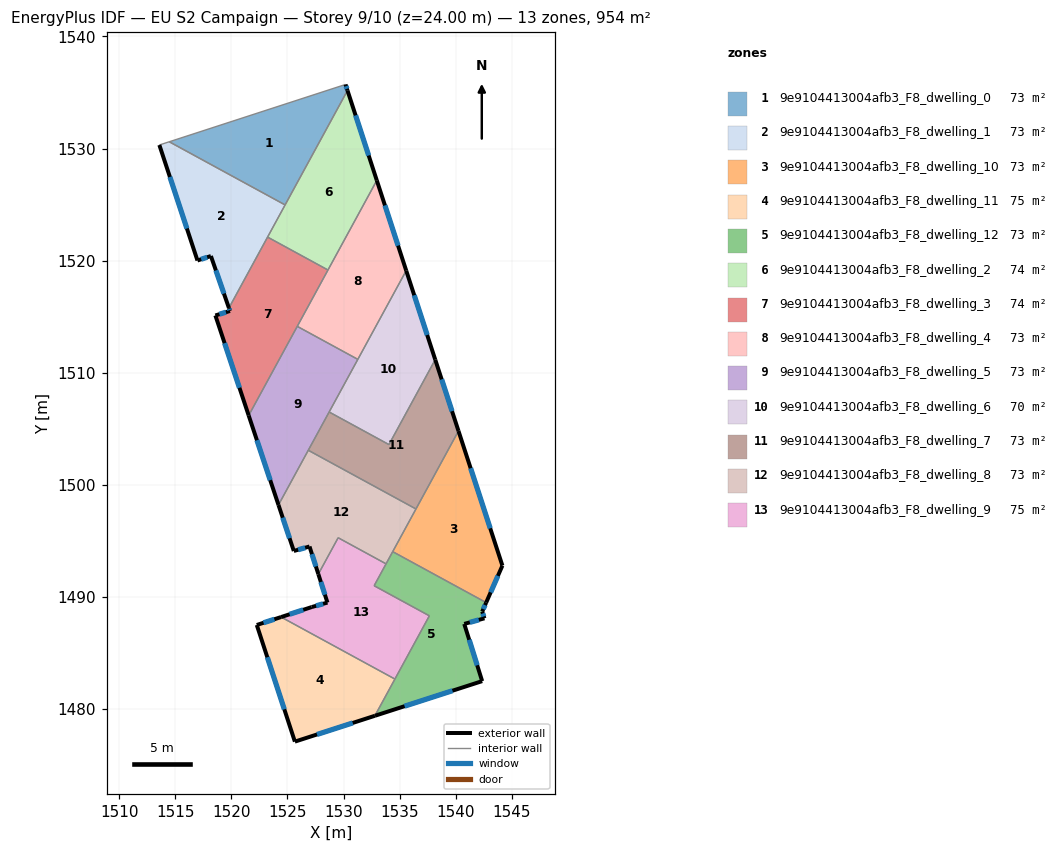
=== STOREY PLAN SPEC (per zone: floor XY polygon, exterior-wall plan segments, windows/doors) ===
zone 1: 9e9104413004afb3_F8_dwelling_0  (73.1 m²)
  floor: (1530.18, 1535.72) (1530.35, 1535.18) (1524.79, 1524.97) (1514.45, 1530.60)
  exterior wall: (1530.35, 1535.18) – (1530.18, 1535.72)  [0.6 m]
    window: (1530.31, 1535.33) – (1530.23, 1535.57)  [0.3 m²]
  interior walls: 3
zone 2: 9e9104413004afb3_F8_dwelling_1  (73.1 m²)
  floor: (1524.79, 1524.97) (1519.77, 1515.77) (1518.17, 1520.41) (1516.97, 1520.01) (1513.57, 1530.32) (1514.45, 1530.60)
  exterior wall: (1518.17, 1520.41) – (1519.77, 1515.77)  [4.9 m]
    window: (1518.61, 1519.12) – (1519.33, 1517.05)  [2.9 m²]
  exterior wall: (1516.97, 1520.01) – (1518.17, 1520.41)  [1.3 m]
    window: (1517.30, 1520.12) – (1517.83, 1520.30)  [0.8 m²]
  exterior wall: (1513.57, 1530.32) – (1516.97, 1520.01)  [10.9 m]
    window: (1514.51, 1527.46) – (1516.02, 1522.86)  [6.5 m²]
  interior walls: 4
zone 3: 9e9104413004afb3_F8_dwelling_10  (73.4 m²)
  floor: (1540.26, 1504.80) (1544.18, 1492.78) (1542.73, 1489.48) (1534.39, 1494.03)
  exterior wall: (1542.73, 1489.48) – (1544.18, 1492.78)  [3.6 m]
    window: (1543.13, 1490.40) – (1543.78, 1491.87)  [2.2 m²]
  exterior wall: (1544.18, 1492.78) – (1540.26, 1504.80)  [12.6 m]
    window: (1543.09, 1496.11) – (1541.34, 1501.47)  [7.6 m²]
  interior walls: 3
zone 4: 9e9104413004afb3_F8_dwelling_11  (75.2 m²)
  floor: (1534.58, 1482.66) (1532.80, 1479.38) (1525.66, 1477.08) (1522.26, 1487.48) (1524.43, 1488.19)
  exterior wall: (1522.26, 1487.48) – (1525.66, 1477.08)  [10.9 m]
    window: (1523.20, 1484.60) – (1524.72, 1479.96)  [6.5 m²]
  exterior wall: (1524.43, 1488.19) – (1522.26, 1487.48)  [2.3 m]
    window: (1523.83, 1487.99) – (1522.86, 1487.68)  [1.4 m²]
  exterior wall: (1525.66, 1477.08) – (1532.80, 1479.38)  [7.5 m]
    window: (1527.64, 1477.71) – (1530.82, 1478.74)  [4.5 m²]
  interior walls: 2
zone 5: 9e9104413004afb3_F8_dwelling_12  (73.4 m²)
  floor: (1542.73, 1489.48) (1542.38, 1488.68) (1542.57, 1488.08) (1540.77, 1487.58) (1542.37, 1482.47) (1532.80, 1479.38) (1537.66, 1488.30) (1532.73, 1490.99) (1534.39, 1494.03)
  exterior wall: (1532.80, 1479.38) – (1542.37, 1482.47)  [10.1 m]
    window: (1535.45, 1480.24) – (1539.72, 1481.62)  [6.0 m²]
  exterior wall: (1542.38, 1488.68) – (1542.73, 1489.48)  [0.9 m]
    window: (1542.47, 1488.90) – (1542.63, 1489.26)  [0.5 m²]
  exterior wall: (1542.57, 1488.08) – (1542.38, 1488.68)  [0.6 m]
    window: (1542.52, 1488.24) – (1542.43, 1488.51)  [0.4 m²]
  exterior wall: (1540.77, 1487.58) – (1542.57, 1488.08)  [1.9 m]
    window: (1541.27, 1487.72) – (1542.08, 1487.94)  [1.1 m²]
  exterior wall: (1542.37, 1482.47) – (1540.77, 1487.58)  [5.3 m]
    window: (1541.93, 1483.89) – (1541.22, 1486.16)  [3.2 m²]
  interior walls: 6
zone 6: 9e9104413004afb3_F8_dwelling_2  (73.7 m²)
  floor: (1530.35, 1535.18) (1532.97, 1527.15) (1528.61, 1519.16) (1523.22, 1522.10)
  exterior wall: (1532.97, 1527.15) – (1530.35, 1535.18)  [8.4 m]
    window: (1532.25, 1529.38) – (1531.08, 1532.96)  [5.0 m²]
  interior walls: 4
zone 7: 9e9104413004afb3_F8_dwelling_3  (73.7 m²)
  floor: (1528.61, 1519.16) (1521.54, 1506.18) (1518.56, 1515.10) (1519.87, 1515.50) (1519.77, 1515.77) (1523.22, 1522.10)
  exterior wall: (1519.87, 1515.50) – (1518.56, 1515.10)  [1.4 m]
    window: (1519.51, 1515.39) – (1518.93, 1515.21)  [0.8 m²]
  exterior wall: (1519.77, 1515.77) – (1519.87, 1515.50)  [0.3 m]
    window: (1519.80, 1515.70) – (1519.84, 1515.58)  [0.2 m²]
  exterior wall: (1518.56, 1515.10) – (1521.54, 1506.18)  [9.4 m]
    window: (1519.39, 1512.63) – (1520.71, 1508.65)  [5.6 m²]
  interior walls: 4
zone 8: 9e9104413004afb3_F8_dwelling_4  (73.4 m²)
  floor: (1532.97, 1527.15) (1535.59, 1519.11) (1531.28, 1511.18) (1525.87, 1514.13)
  exterior wall: (1535.59, 1519.11) – (1532.97, 1527.15)  [8.5 m]
    window: (1534.87, 1521.33) – (1533.70, 1524.93)  [5.1 m²]
  interior walls: 4
zone 9: 9e9104413004afb3_F8_dwelling_5  (73.4 m²)
  floor: (1531.28, 1511.18) (1524.20, 1498.20) (1521.54, 1506.18) (1525.87, 1514.13)
  exterior wall: (1521.54, 1506.18) – (1524.20, 1498.20)  [8.4 m]
    window: (1522.27, 1503.97) – (1523.46, 1500.41)  [5.0 m²]
  interior walls: 5
zone 10: 9e9104413004afb3_F8_dwelling_6  (69.9 m²)
  floor: (1535.59, 1519.11) (1538.18, 1511.16) (1534.05, 1503.58) (1528.72, 1506.49)
  exterior wall: (1538.18, 1511.16) – (1535.59, 1519.11)  [8.4 m]
    window: (1537.47, 1513.36) – (1536.31, 1516.91)  [5.0 m²]
  interior walls: 4
zone 11: 9e9104413004afb3_F8_dwelling_7  (73.4 m²)
  floor: (1538.18, 1511.16) (1540.26, 1504.80) (1536.46, 1497.84) (1526.85, 1503.07) (1528.72, 1506.49) (1534.05, 1503.58)
  exterior wall: (1540.26, 1504.80) – (1538.18, 1511.16)  [6.7 m]
    window: (1539.68, 1506.56) – (1538.76, 1509.40)  [4.0 m²]
  interior walls: 5
zone 12: 9e9104413004afb3_F8_dwelling_8  (73.4 m²)
  floor: (1536.46, 1497.84) (1533.80, 1492.94) (1529.52, 1495.27) (1527.75, 1492.02) (1526.96, 1494.49) (1525.56, 1494.09) (1524.20, 1498.20) (1526.85, 1503.07)
  exterior wall: (1526.96, 1494.49) – (1527.75, 1492.02)  [2.6 m]
    window: (1527.18, 1493.80) – (1527.53, 1492.71)  [1.5 m²]
  exterior wall: (1525.56, 1494.09) – (1526.96, 1494.49)  [1.5 m]
    window: (1525.95, 1494.20) – (1526.58, 1494.38)  [0.9 m²]
  exterior wall: (1524.20, 1498.20) – (1525.56, 1494.09)  [4.3 m]
    window: (1524.57, 1497.06) – (1525.19, 1495.22)  [2.6 m²]
  interior walls: 6
zone 13: 9e9104413004afb3_F8_dwelling_9  (75.2 m²)
  floor: (1533.80, 1492.94) (1532.73, 1490.99) (1537.66, 1488.30) (1534.58, 1482.66) (1524.43, 1488.19) (1527.16, 1489.08) (1528.56, 1489.48) (1527.75, 1492.02) (1529.52, 1495.27)
  exterior wall: (1528.56, 1489.48) – (1527.16, 1489.08)  [1.5 m]
    window: (1528.18, 1489.37) – (1527.55, 1489.19)  [0.9 m²]
  exterior wall: (1527.75, 1492.02) – (1528.56, 1489.48)  [2.7 m]
    window: (1527.98, 1491.32) – (1528.34, 1490.19)  [1.6 m²]
  exterior wall: (1527.16, 1489.08) – (1524.43, 1488.19)  [2.9 m]
    window: (1526.41, 1488.84) – (1525.19, 1488.44)  [1.7 m²]
  interior walls: 6

=== DERIVED (storey summary) ===
Building: EU S2 Campaign
Storey: 9 of 10  (floor level z = 24.00 m)
Storey gross floor area: 954.4 m²
Zones on this storey: 13
  - 9e9104413004afb3_F8_dwelling_0: floor 73.1 m²; exterior wall 0.6 m (1.7 m²); 1 window(s) 0.3 m²; WWR 19.9%
  - 9e9104413004afb3_F8_dwelling_1: floor 73.1 m²; exterior wall 17.0 m (51.1 m²); 3 window(s) 10.2 m²; WWR 19.9%
  - 9e9104413004afb3_F8_dwelling_10: floor 73.4 m²; exterior wall 16.2 m (48.7 m²); 2 window(s) 9.7 m²; WWR 19.9%
  - 9e9104413004afb3_F8_dwelling_11: floor 75.2 m²; exterior wall 20.7 m (62.2 m²); 3 window(s) 12.4 m²; WWR 19.9%
  - 9e9104413004afb3_F8_dwelling_12: floor 73.4 m²; exterior wall 18.8 m (56.4 m²); 5 window(s) 11.2 m²; WWR 19.9%
  - 9e9104413004afb3_F8_dwelling_2: floor 73.7 m²; exterior wall 8.4 m (25.3 m²); 1 window(s) 5.0 m²; WWR 19.9%
  - 9e9104413004afb3_F8_dwelling_3: floor 73.7 m²; exterior wall 11.1 m (33.2 m²); 3 window(s) 6.6 m²; WWR 19.9%
  - 9e9104413004afb3_F8_dwelling_4: floor 73.4 m²; exterior wall 8.5 m (25.4 m²); 1 window(s) 5.1 m²; WWR 19.9%
  - 9e9104413004afb3_F8_dwelling_5: floor 73.4 m²; exterior wall 8.4 m (25.2 m²); 1 window(s) 5.0 m²; WWR 19.9%
  - 9e9104413004afb3_F8_dwelling_6: floor 69.9 m²; exterior wall 8.4 m (25.1 m²); 1 window(s) 5.0 m²; WWR 19.9%
  - 9e9104413004afb3_F8_dwelling_7: floor 73.4 m²; exterior wall 6.7 m (20.1 m²); 1 window(s) 4.0 m²; WWR 19.9%
  - 9e9104413004afb3_F8_dwelling_8: floor 73.4 m²; exterior wall 8.4 m (25.1 m²); 3 window(s) 5.0 m²; WWR 19.9%
  - 9e9104413004afb3_F8_dwelling_9: floor 75.2 m²; exterior wall 7.0 m (21.0 m²); 3 window(s) 4.2 m²; WWR 19.9%
Zone adjacency (shared interzone walls):
  - 9e9104413004afb3_F8_dwelling_0 ↔ 9e9104413004afb3_F8_dwelling_1
  - 9e9104413004afb3_F8_dwelling_0 ↔ 9e9104413004afb3_F8_dwelling_2
  - 9e9104413004afb3_F8_dwelling_1 ↔ 9e9104413004afb3_F8_dwelling_2
  - 9e9104413004afb3_F8_dwelling_1 ↔ 9e9104413004afb3_F8_dwelling_3
  - 9e9104413004afb3_F8_dwelling_10 ↔ 9e9104413004afb3_F8_dwelling_12
  - 9e9104413004afb3_F8_dwelling_10 ↔ 9e9104413004afb3_F8_dwelling_7
  - 9e9104413004afb3_F8_dwelling_10 ↔ 9e9104413004afb3_F8_dwelling_8
  - 9e9104413004afb3_F8_dwelling_11 ↔ 9e9104413004afb3_F8_dwelling_12
  - 9e9104413004afb3_F8_dwelling_11 ↔ 9e9104413004afb3_F8_dwelling_9
  - 9e9104413004afb3_F8_dwelling_12 ↔ 9e9104413004afb3_F8_dwelling_8
  - 9e9104413004afb3_F8_dwelling_12 ↔ 9e9104413004afb3_F8_dwelling_9
  - 9e9104413004afb3_F8_dwelling_2 ↔ 9e9104413004afb3_F8_dwelling_3
  - 9e9104413004afb3_F8_dwelling_2 ↔ 9e9104413004afb3_F8_dwelling_4
  - 9e9104413004afb3_F8_dwelling_3 ↔ 9e9104413004afb3_F8_dwelling_4
  - 9e9104413004afb3_F8_dwelling_3 ↔ 9e9104413004afb3_F8_dwelling_5
  - 9e9104413004afb3_F8_dwelling_4 ↔ 9e9104413004afb3_F8_dwelling_5
  - 9e9104413004afb3_F8_dwelling_4 ↔ 9e9104413004afb3_F8_dwelling_6
  - 9e9104413004afb3_F8_dwelling_5 ↔ 9e9104413004afb3_F8_dwelling_6
  - 9e9104413004afb3_F8_dwelling_5 ↔ 9e9104413004afb3_F8_dwelling_7
  - 9e9104413004afb3_F8_dwelling_5 ↔ 9e9104413004afb3_F8_dwelling_8
  - 9e9104413004afb3_F8_dwelling_6 ↔ 9e9104413004afb3_F8_dwelling_7
  - 9e9104413004afb3_F8_dwelling_7 ↔ 9e9104413004afb3_F8_dwelling_8
  - 9e9104413004afb3_F8_dwelling_8 ↔ 9e9104413004afb3_F8_dwelling_9